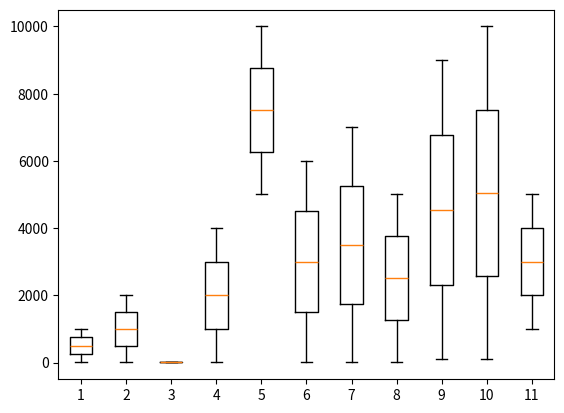

Write Python code to recreate this figure.
import numpy as np

# 실습 : 다차원의 outlier가 출력되도록 함수 수정

aaa = np.array([[1,   2,   3,4,   10000,6,   7,   5000,90,  100,   5000],
                [1000,2000,3,4000,5000, 6000,7000,8,   9000,10000, 1001]])

# (2, 11) -> (11, 2)

aaa = aaa.transpose()
print(aaa.shape)
aaa = aaa.tolist()
def outlier(data_out):
    quartile_1, q2, quartile_3 = np.percentile(data_out, [25, 50, 75])
    print('1사분위 : ', quartile_1) # 2.5
    print('q2 : ', q2) # 6.5
    print('3사분위 : ', quartile_3)
    iqr = quartile_3 - quartile_1
    lower_bound = quartile_1 - (iqr * 1.5)
    upper_bound = quartile_3 + (iqr * 1.5)
    print('lower_bound',lower_bound)
    print('upper_bound',upper_bound)
    return np.where((data_out>upper_bound) | (data_out<lower_bound))
# 분위값은 데이터에서 딱 떨어지는 수치는 아니고, 위치가 된다. 그렇기 때문에 데이터에 없는 값이 나올 수도 있다.
outliers_loc = list(map(lambda x : outlier(x), aaa))
# outliers_loc = df.apply(lambda x: outlier(x))
print('이상치의 위치 : ', outliers_loc)

# 시각화
import matplotlib.pyplot as plt
plt.boxplot(aaa)

plt.show()
# 시각화 시켰을 때 아웃라이어의 비율이 높으면 데이터 자체의 문제가 있을 가능성이 있다. 
# 위 예제에서 보면 10개 데이터 중에서 아웃라이어의 비율이 40%가 넘는다.